Run: headless pygame with SDL's dummy video driver; simulated clock (each Clock.tick advances the game by its frame time, no real sleeping); random seed 0; keys injected as events and as key.get_pressed() state; mouse plan: one left click at the window centre at the start of phase 2, then a move to the lower-right quarter at the start of phase 3.
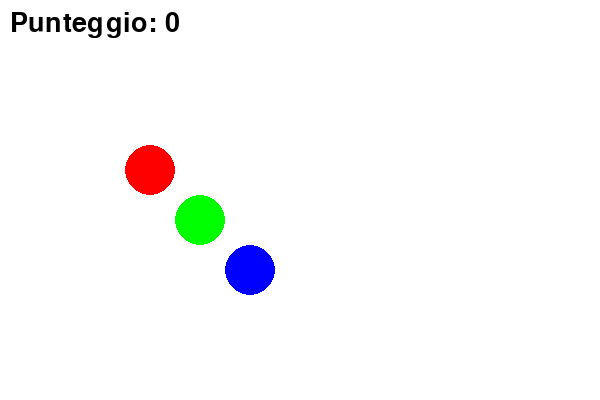
Frame 1 of 4 · flips 1–60 · no input
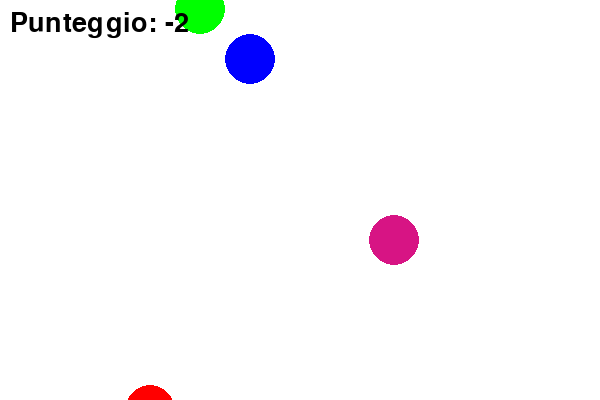
Frame 2 of 4 · flips 61–180 · clicked the window centre · tapped SPACE, RETURN · held RIGHT (→), D
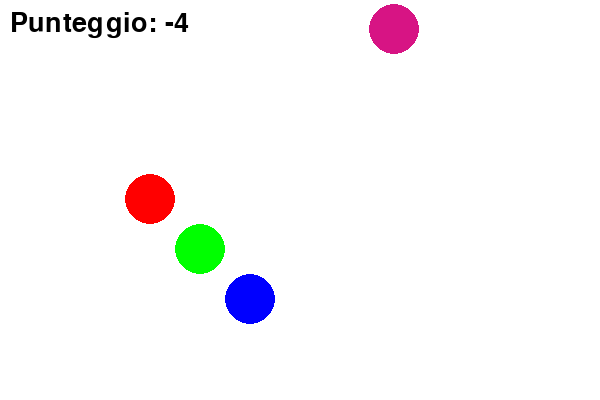
Frame 3 of 4 · flips 181–300 · moved the mouse to the lower-right quarter · held DOWN (↓), S
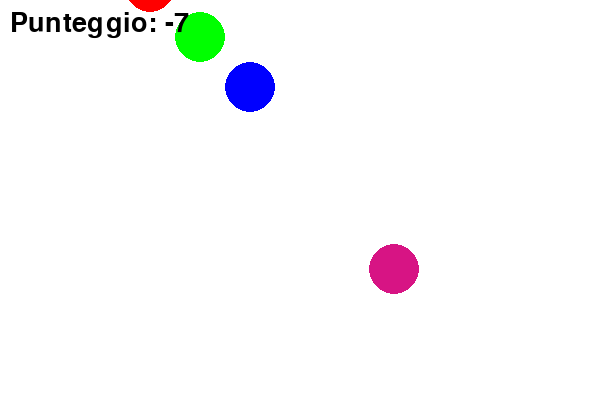
Frame 4 of 4 · flips 301–420 · held LEFT (←), A, UP (↑), W

The pygame program that drew these frames:

import pygame
import random
import math

# --- Inizializzazione ---
pygame.init()
LARGHEZZA, ALTEZZA = 600, 400
schermo = pygame.display.set_mode((LARGHEZZA, ALTEZZA))
pygame.display.set_caption("Colpisci i cerchi")
clock = pygame.time.Clock()

# --- Variabili ---
punteggio = 0
raggio = 25

c1 = [150, 50, (255,0,0), raggio]
c2 = [200, 100, (0,255,0), raggio]
c3 = [250, 150, (0,0,255), raggio]

cerchi = [c1, c2, c3]   # lista di cerchi: [x, y, colore, raggio]


# --- Funzioni ---
def disegna_cerchi(lista):
    """Disegna tutti i cerchi"""
    for c in lista:
        pygame.draw.circle(schermo, c[2],(c[0],c[1]),c[3]) 
    # TODO: ciclo for per disegnare i cerchi con pygame.draw.circle


def muovi_cerchi(lista, speed):
    """Aggiorna posizione verticale"""
    global punteggio
    for c in lista:
        c[1] = c[1]+speed
        if c[1]-c[3] > ALTEZZA:
            c[1] = 0-c[3]
            punteggio = punteggio -1
            print(punteggio)
    # TODO: far scendere i cerchi
    # TODO: se un cerchio tocca il fondo, riportarlo in alto e togliere 1 punto


def aggiungi_cerchio(lista_cerchi):
    """Aggiunge un nuovo cerchio in alto con valori casuali"""
    # TODO: posizione x casuale tra 0 e LARGHEZZA, y=0
    x = random.randint(0, LARGHEZZA)
    y = 0
    # TODO: colore casuale
    colore = (random.randint(0,255), random.randint(0,255), random.randint(0,255))
    # TODO: raggio fisso (es. 25)
    # TODO: aggiungerlo alla lista
    lista_cerchi.append([x,y,colore,raggio])


def clic_su_cerchi(lista, pos_mouse):
    """Controlla se il clic è dentro un cerchio"""
    print("x: ",pos_mouse[0], " y: ",pos_mouse[1])
    
    global punteggio
    # TODO: calcolare distanza mouse-centro
    # TODO: se distanza <= raggio → punteggio +1 e rimuovere il cerchio


# --- Ciclo principale ---
running = True
while running:
    for event in pygame.event.get():
        if event.type == pygame.QUIT:
            running = False
        elif event.type == pygame.MOUSEBUTTONDOWN:
            clic_su_cerchi(cerchi, event.pos)
        elif event.type == pygame.KEYDOWN:
            if event.key == pygame.K_SPACE:
                aggiungi_cerchio(cerchi)

    muovi_cerchi(cerchi, 2)

    schermo.fill((255,255,255))
    disegna_cerchi(cerchi)

    # Mostra punteggio
    font = pygame.font.SysFont(None, 40)
    testo = font.render(f"Punteggio: {punteggio}", True, (0,0,0))
    schermo.blit(testo, (10,10))

    pygame.display.flip()
    clock.tick(30)

pygame.quit()
